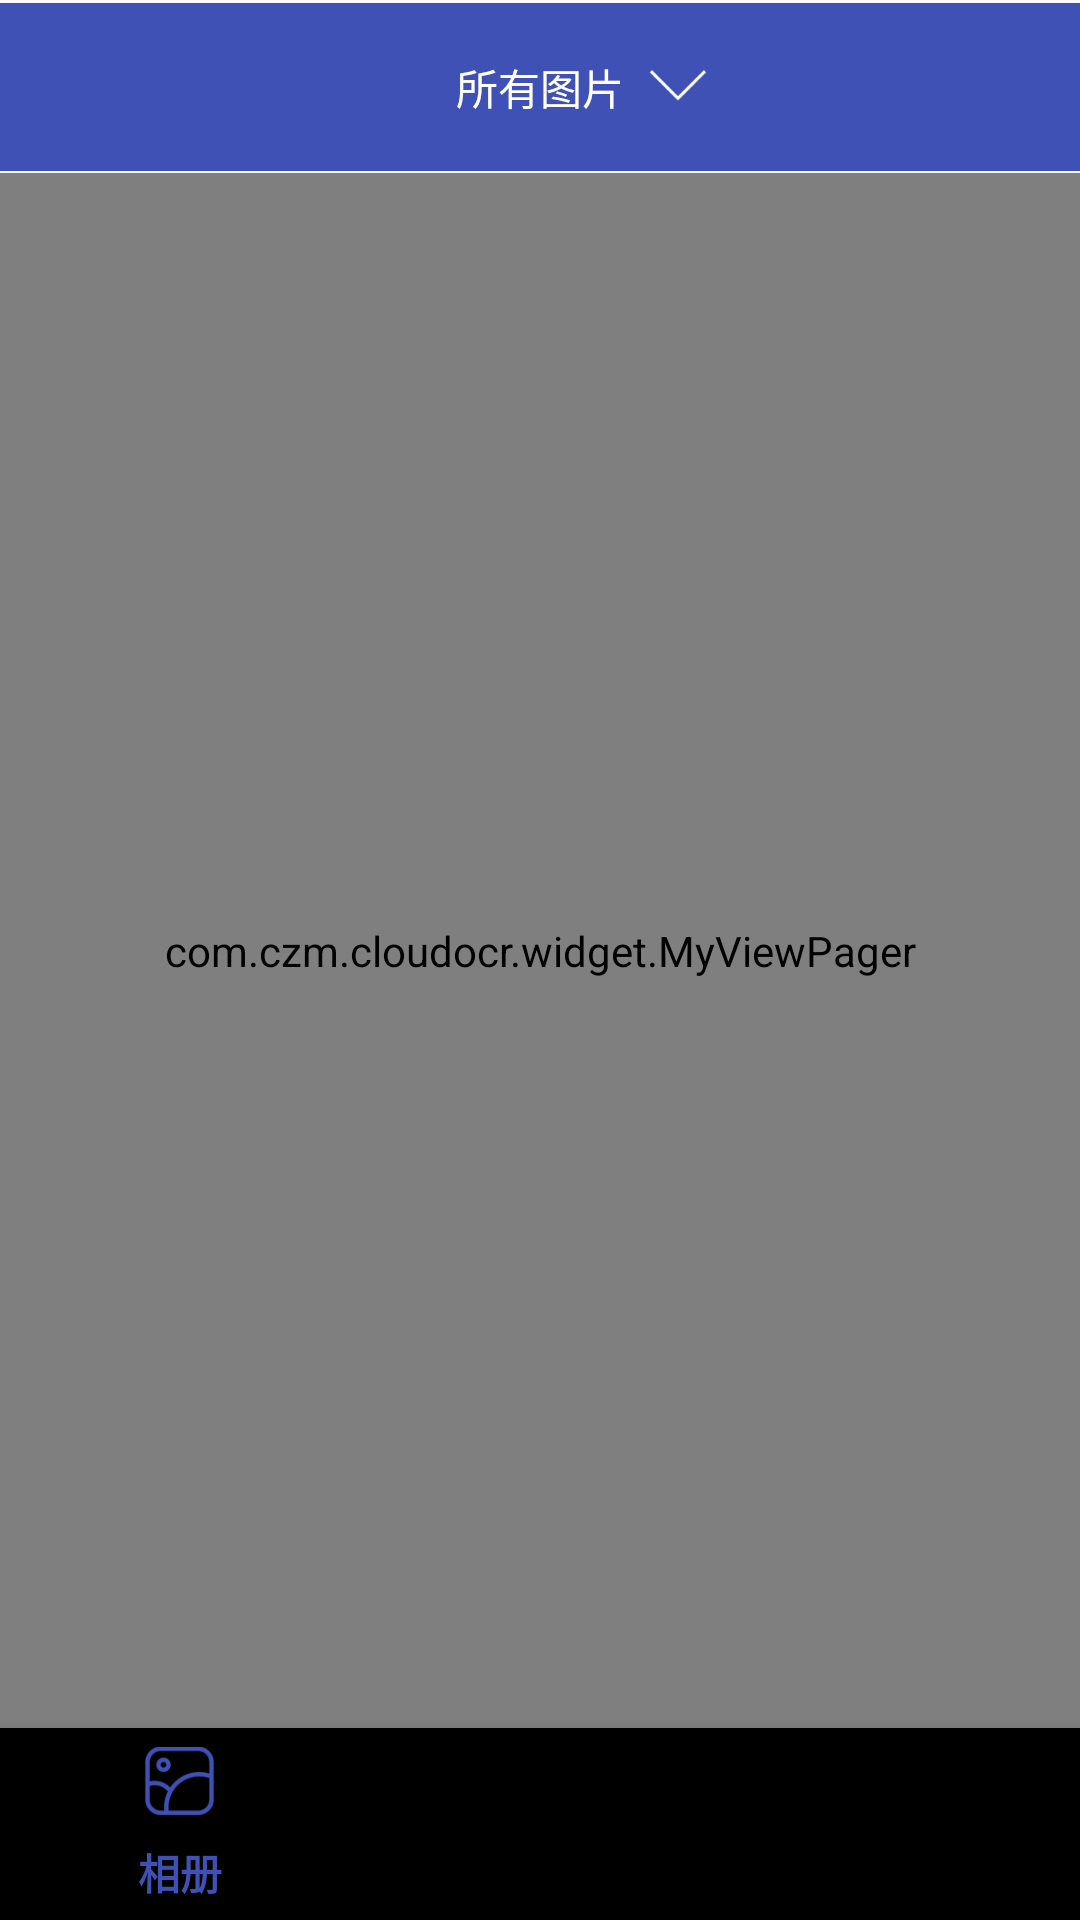

Layout XML and referenced resources for this Android screen:
<!-- AndroidManifest.xml: application theme AppTheme -->
<!-- res/layout/activity_main.xml -->
<?xml version="1.0" encoding="utf-8"?>
<android.support.constraint.ConstraintLayout xmlns:android="http://schemas.android.com/apk/res/android"
    xmlns:app="http://schemas.android.com/apk/res-auto"
    xmlns:tools="http://schemas.android.com/tools"
    android:layout_width="match_parent"
    android:layout_height="match_parent"
    tools:context="com.czm.cloudocr.MainActivity"
    tools:layout_editor_absoluteY="81dp">

    <android.support.v7.widget.Toolbar
        android:id="@+id/main_toolbar"
        android:layout_width="match_parent"
        android:layout_height="wrap_content"
        android:background="@color/colorPrimary"
        android:theme="@style/toolbar_white_theme"
        app:contentInsetStart="0dp"
        app:layout_constraintBottom_toBottomOf="@id/guideline_top"
        app:layout_constraintLeft_toLeftOf="parent"
        app:layout_constraintRight_toRightOf="parent"
        app:layout_constraintTop_toTopOf="parent">

        <RelativeLayout
            android:layout_width="match_parent"
            android:layout_height="wrap_content">

            <TextView
                android:id="@+id/main_tv_path"
                android:layout_width="wrap_content"
                android:layout_height="wrap_content"
                android:layout_centerInParent="true"
                android:layout_gravity="center"
                android:textColor="@color/white"
                android:background="@android:color/transparent"
                android:text="所有图片" />

            <ImageView
                android:id="@+id/main_arrow"
                android:layout_width="20dp"
                android:layout_height="20dp"
                android:layout_marginLeft="@dimen/margin_default"
                android:layout_toRightOf="@+id/main_tv_path"
                android:background="@drawable/ic_drop" />
        </RelativeLayout>

    </android.support.v7.widget.Toolbar>

    <android.support.constraint.Guideline
        android:id="@+id/guideline_top"
        android:layout_width="wrap_content"
        android:layout_height="wrap_content"
        android:orientation="horizontal"
        app:layout_constraintGuide_percent="0.09" />

    <android.support.constraint.Guideline
        android:id="@+id/guideline_bottom"
        android:layout_width="wrap_content"
        android:layout_height="wrap_content"
        android:orientation="horizontal"
        app:layout_constraintGuide_percent="0.9" />

    <android.support.design.widget.BottomNavigationView
        android:id="@+id/main_bottom"
        android:layout_width="0dp"
        android:layout_height="0dp"
        app:layout_constraintBottom_toBottomOf="parent"
        app:layout_constraintLeft_toLeftOf="parent"
        app:layout_constraintRight_toRightOf="parent"
        app:layout_constraintTop_toTopOf="@id/guideline_bottom"
        app:menu="@menu/menu_main_bottom" />

    <com.czm.cloudocr.widget.MyViewPager
        android:id="@+id/main_viewpager"
        android:layout_width="0dp"
        android:layout_height="0dp"
        app:layout_constraintBottom_toBottomOf="@id/guideline_bottom"
        app:layout_constraintHorizontal_bias="1.0"
        app:layout_constraintLeft_toLeftOf="parent"
        app:layout_constraintRight_toRightOf="parent"
        app:layout_constraintTop_toTopOf="@id/guideline_top"
        app:layout_constraintVertical_bias="0.0" />

</android.support.constraint.ConstraintLayout>
<!-- resources referenced by this layout -->
<resources>
  <color name="colorPrimary">#3F51B5</color>
  <color name="white">#ffffffff</color>
  <dimen name="margin_default">8dp</dimen>
  <!-- drawable ic_drop: png bitmap (drawable, 492 bytes) -->
  <style name="AppTheme" parent="Theme.AppCompat.Light.NoActionBar">
          
          <item name="colorPrimary">@color/colorPrimary</item>
          <item name="colorPrimaryDark">@color/colorPrimaryDark</item>
          <item name="colorAccent">@color/colorAccent</item>
      </style>
  <color name="colorPrimaryDark">#303F9F</color>
  <color name="colorAccent">#FF4081</color>
</resources>
